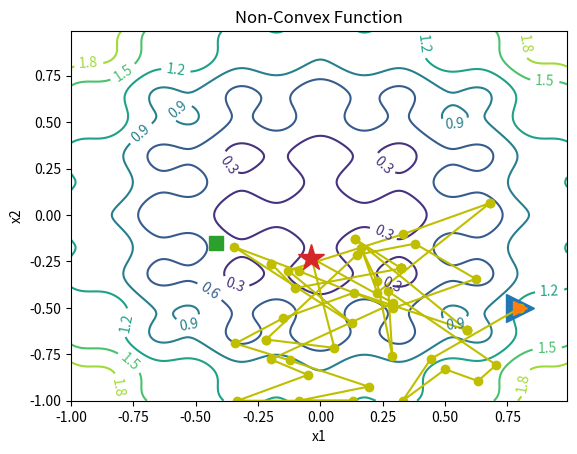
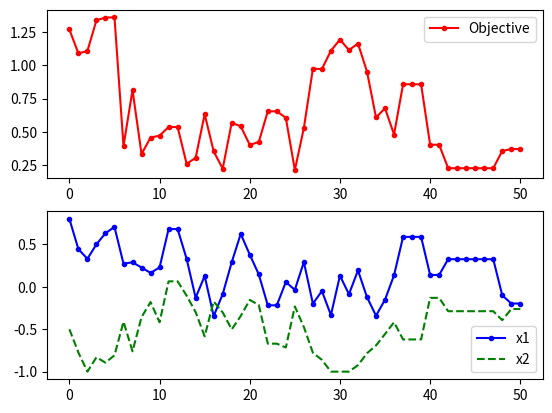

Python code for these plots, in order:
# [redacted]
# Originally:
# http://bit.ly/sa2-python
# Long URL:
# http://apmonitor.com/me575/index.php/Main/SimulatedAnnealing

# coding: utf-8

# Generate a contour plot
# Import some other libraries that we'll need
# matplotlib and numpy packages must also be installed
# In[1]:
import matplotlib
import numpy as np
import matplotlib.pyplot as plt
import random
import math

# In[2]:
# define objective function


def f(x):
    x1 = x[0]
    x2 = x[1]
    obj = 0.2 + x1**2 + x2**2 - 0.1 * \
        math.cos(6.0*3.1415*x1) - 0.1*math.cos(6.0*3.1415*x2)
    return obj


# In[2]:
# Start location
x_start = [0.8, -0.5]
print("x_start=", x_start)

# In[3]:
# NOTE: THIS IS ONLY FOR DRAWING COUNTOUR PLOT VISUALIZATION
# TO HELP LEARNING, NOT PART OF SIMULATED ANNEALING ALGORITHM
# Design variables at mesh points
i1 = np.arange(-1.0, 1.0, 0.01)
i2 = np.arange(-1.0, 1.0, 0.01)
x1m, x2m = np.meshgrid(i1, i2)
fm = np.zeros(x1m.shape)
for i in range(x1m.shape[0]):
    for j in range(x1m.shape[1]):
        fm[i][j] = 0.2 + x1m[i][j]**2 + x2m[i][j]**2 \
            - 0.1*math.cos(6.0*3.1415*x1m[i][j]) \
            - 0.1*math.cos(6.0*3.1415*x2m[i][j])

# Create a contour plot
plt.figure()

# Specify contour lines
#lines = range(2,52,2)
# Plot contours
CS = plt.contour(x1m, x2m, fm)  # ,lines)
# Label contours
plt.clabel(CS, inline=1, fontsize=10)
# Add some text to the plot
plt.title('Non-Convex Function')
plt.xlabel('x1')
plt.ylabel('x2')
# Start point is shown by ">" (play) marker
plt.plot(x_start[0], x_start[1], marker='>', markersize=20)

# In[6]:
##################################################
# Simulated Annealing
##################################################
# HYPERPARAMETERS
# Number of cycles
n: int = 50
# Number of trials per cycle
# m: int = 50
# Number of accepted solutions
n_accepted: int = 0
# Probability of accepting worse solution at the start
p1: float = 0.7
# Probability of accepting worse solution at the end
p50: float = 0.001
# Initial temperature
t1: float = -1.0/math.log(p1)
# Final temperature
t50: float = -1.0/math.log(p50)
# Fractional reduction of temperature every cycle
frac: float = (t50/t1)**(1.0/(n-1.0))
print('n=', n)
# print('m=', m)
print('na=', n_accepted)
print('p1=', p1)
print('p50=', p50)
print('t1=', t1)
print('t50=', t50)
print('frac=', frac)

# In[7]:
# Initialize x
x = np.zeros((n+1, 2))
x[0] = np.copy(x_start)
# xi = np.zeros(2)
xi = np.copy(x_start)
n_accepted = n_accepted + 1
# Current accepted results so far
xc = np.zeros(2)
xc = np.copy(x[0])
fc = f(xi)
fs = np.zeros(n+1)
fs[0] = fc
# Best results
best_x = np.copy(xc)
best_f = fc
# Current temperature
t = t1
# DeltaE Average
# DeltaE_avg = 0.0

# print('x=', x)
print('xi=', xi)
print('na=', n_accepted)
print('xc=', xc)
print('fc=', fc)
print('fs=', fs)
print('t=', t)
# print('DeltaE_avg=', DeltaE_avg)

# In[8]: MAIN SIMULATED ANNEALING ALGORITHM
for i in range(n):
    print('Cycle: ' + str(i) + ' with Temperature: ' + str(t))

    # Generate new trial points
    xi[0] = xc[0] + random.random() - 0.5
    xi[1] = xc[1] + random.random() - 0.5
    # Clip to upper and lower bounds
    xi[0] = max(min(xi[0], 1.0), -1.0)
    xi[1] = max(min(xi[1], 1.0), -1.0)
    DeltaE = f(xi) - fc
    print("  New state (%f, %f), f(xi)=%f. Current state f(c)=%f. ΔE=%s" %
        (xi[0], xi[1], f(xi), fc, DeltaE))
    if DeltaE >= 0:
        # Initialize DeltaE_avg if a worse solution was found
        #   on the first iteration
        # if (i==0 and j==0): DeltaE_avg = DeltaE
        # objective function is worse
        # generate probability of acceptance
        p = math.exp(-DeltaE / t)
        # determine whether to accept worse point
        therandom = random.random()
        if (therandom < p):
            # accept the worse solution
            print("    With p=%f, random is %f, ACCEPT worse solution" % (p, therandom))
            accept = True
        else:
            # don't accept the worse solution
            print("    With p=%f, random is %f, REJECT worse solution" % (p, therandom))
            accept = False
    else:
        # objective function is lower, automatically accept
        # THEN SET AS BEST
        accept = True
    if accept == True:
        # update currently accepted solution
        xc[0] = xi[0]
        xc[1] = xi[1]
        fc = f(xc)
        # increment number of accepted solutions
        n_accepted = n_accepted + 1
        # update DeltaE_avg
        # DeltaE_avg = (DeltaE_avg * (na-1.0) + DeltaE) / na

    # record current state
    x[i+1][0] = xc[0]
    x[i+1][1] = xc[1]
    fs[i+1] = fc

    # Record the best x values at the end of every cycle
    if fc < best_f:
        print('  NEW Best-So-Far (%f, %f). f(x)=%f' % (xc[0], xc[1], fc))
        best_x = np.copy(xc)
        best_f = fc
    else:
        print('  UNCHANGED Best-So-Far (%f, %f). f(x)=%f' % (x[i][0], x[i][1], fs[i]))

    # Lower the temperature for next cycle
    t = frac * t

# print solution
print('Best solution: ', best_x)
print('Best objective: ', best_f)

# In[9]: Plot all cycles
plt.plot(x[:, 0], x[:, 1], 'y-o')
# Start point is shown by ">" (play) marker
print("Start:", x_start)
plt.plot(x_start[0], x_start[1], marker='>', markersize=10)
# Stop point is shown by "s" (stop) marker
print("Stop:", xi)
plt.plot(xi[0], xi[1], marker='s', markersize=10)
# Best point is shown by "*" (star) marker
print("Best:", best_x)
plt.plot(best_x[0], best_x[1], marker='*', markersize=20)
plt.savefig('contour.png')

# In[9]: Plot iteration objectives and trials
fig = plt.figure()
ax1 = fig.add_subplot(211)
ax1.plot(fs, 'r.-')
ax1.legend(['Objective'])

ax2 = fig.add_subplot(212)
ax2.plot(x[:, 0], 'b.-')
ax2.plot(x[:, 1], 'g--')
ax2.legend(['x1', 'x2'])

# Save the figure as a PNG
plt.savefig('iterations.png')

plt.show()


#%%
